Image classification data set "processed_data" (rjaswal1634/EfficientNetwithSeperableConvolution on GitHub). Class labels (4): cloudy, desert, green area, water.

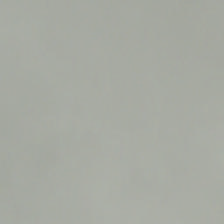
Label: cloudy

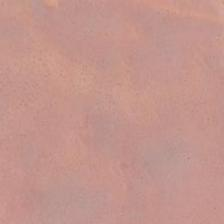
Label: desert

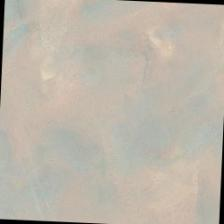
Label: desert

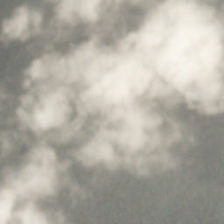
Label: cloudy

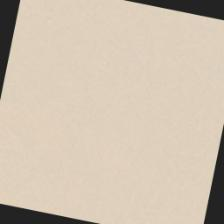
Label: desert

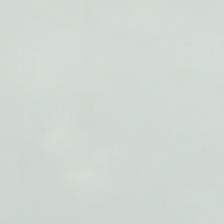
Label: cloudy
